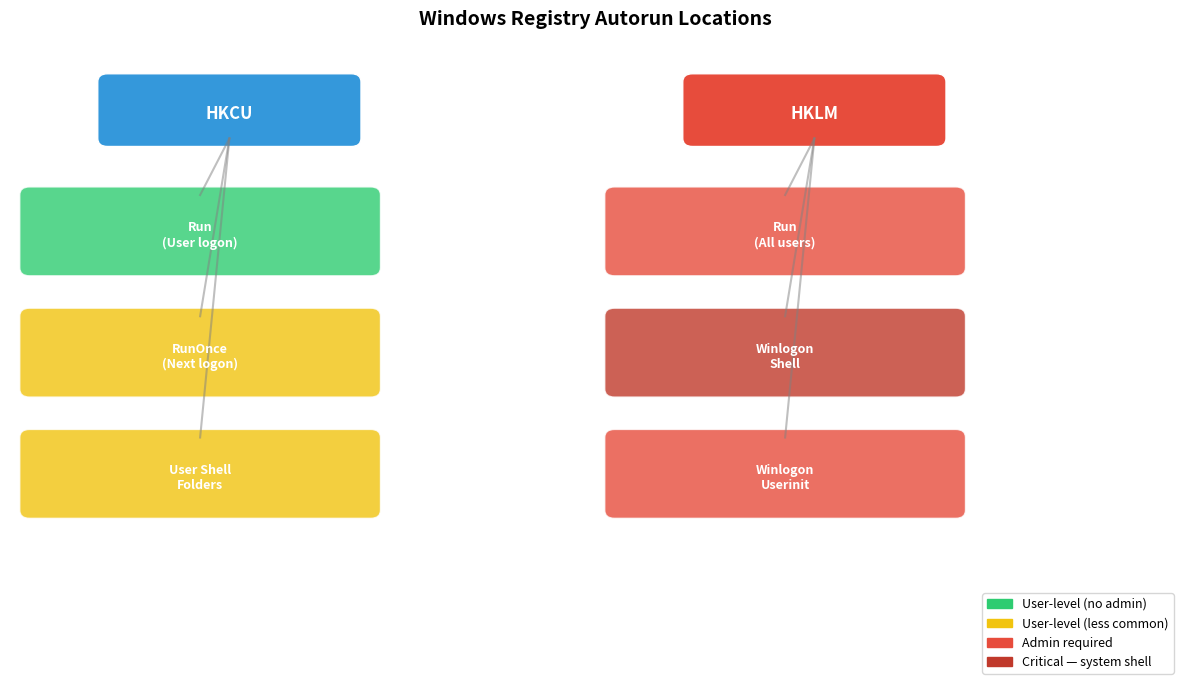

Write Python code to recreate this figure.
# EDUCATIONAL PURPOSE ONLY
# Environment setup and imports

import os
import json
import platform
from collections import OrderedDict

# Simulated registry for cross-platform demonstration
# On Windows, winreg would be used; here we simulate the structure
SIMULATED_REGISTRY = {}

print("[+] Imports loaded successfully")
print(f"[i] Running on: {platform.system()}")
print("[i] This notebook SIMULATES registry operations — no actual registry is modified.")
if platform.system() != "Windows":
    print("[i] Using simulated registry structure (non-Windows platform detected).")

# EDUCATIONAL PURPOSE ONLY — autorun registry location mapping

autorun_locations = [
    {
        "path": r"HKCU\Software\Microsoft\Windows\CurrentVersion\Run",
        "privilege": "User",
        "trigger": "User logon",
        "attacker_use": "Most common — no admin needed",
        "risk_level": "HIGH"
    },
    {
        "path": r"HKLM\Software\Microsoft\Windows\CurrentVersion\Run",
        "privilege": "Admin",
        "trigger": "Any user logon",
        "attacker_use": "Runs for ALL users — requires elevation",
        "risk_level": "HIGH"
    },
    {
        "path": r"HKCU\Software\Microsoft\Windows\CurrentVersion\RunOnce",
        "privilege": "User",
        "trigger": "Next logon only (then deleted)",
        "attacker_use": "One-shot execution, self-cleaning",
        "risk_level": "MEDIUM"
    },
    {
        "path": r"HKLM\Software\Microsoft\Windows NT\CurrentVersion\Winlogon\Shell",
        "privilege": "Admin",
        "trigger": "Shell initialization",
        "attacker_use": "Replace explorer.exe — drastic but effective",
        "risk_level": "CRITICAL"
    },
    {
        "path": r"HKLM\Software\Microsoft\Windows NT\CurrentVersion\Winlogon\Userinit",
        "privilege": "Admin",
        "trigger": "After user authentication",
        "attacker_use": "Append payload to userinit chain",
        "risk_level": "HIGH"
    },
    {
        "path": r"HKCU\Software\Microsoft\Windows\CurrentVersion\Explorer\User Shell Folders",
        "privilege": "User",
        "trigger": "Explorer startup",
        "attacker_use": "Redirect Startup folder to attacker-controlled path",
        "risk_level": "MEDIUM"
    },
]

print("[+] Windows Autorun Registry Locations:")
print(f"{'Location':<65} {'Priv':<7} {'Risk'}")
print("-" * 85)
for loc in autorun_locations:
    print(f"{loc['path']:<65} {loc['privilege']:<7} {loc['risk_level']}")

# EDUCATIONAL PURPOSE ONLY — simulated registry operations

def sim_reg_write(hive_path, value_name, value_data):
    """Simulate writing a registry value."""
    if hive_path not in SIMULATED_REGISTRY:
        SIMULATED_REGISTRY[hive_path] = {}
    SIMULATED_REGISTRY[hive_path][value_name] = value_data
    return True

def sim_reg_read(hive_path):
    """Simulate reading all values from a registry key."""
    return dict(SIMULATED_REGISTRY.get(hive_path, {}))

def sim_reg_delete(hive_path, value_name):
    """Simulate deleting a registry value."""
    if hive_path in SIMULATED_REGISTRY and value_name in SIMULATED_REGISTRY[hive_path]:
        removed = SIMULATED_REGISTRY[hive_path].pop(value_name)
        return removed
    return None

# Simulate Emotet-style persistence
run_key = r"HKCU\Software\Microsoft\Windows\CurrentVersion\Run"

# Legitimate entries (pre-existing)
sim_reg_write(run_key, "SecurityHealth", r"C:\Windows\System32\SecurityHealthSystray.exe")
sim_reg_write(run_key, "OneDrive", r'"C:\Users\user\AppData\Local\Microsoft\OneDrive\OneDrive.exe" /background')

# Simulated malicious entry (Emotet-style)
sim_reg_write(run_key, "WindowsOptimizer",
              r'"C:\Users\user\AppData\Roaming\mshelper\svchost.exe" -q')

print("[+] Simulated Run key contents:")
entries = sim_reg_read(run_key)
for name, data in entries.items():
    suspicious = "<-- SUSPICIOUS" if "mshelper" in data else ""
    print(f"  {name}: {data} {suspicious}")

print("\n[i] Attacker's entry mimics a legitimate service name ('WindowsOptimizer')")
print("[i] The payload path uses AppData (no admin needed) with a legitimate-sounding name")

# EDUCATIONAL PURPOSE ONLY — registry baseline and diff detection

# Baseline: known-good entries
baseline = {
    "SecurityHealth": r"C:\Windows\System32\SecurityHealthSystray.exe",
    "OneDrive": r'"C:\Users\user\AppData\Local\Microsoft\OneDrive\OneDrive.exe" /background',
}

# Current state (includes malicious entry)
current = sim_reg_read(run_key)

# Diff detection
new_entries = {k: v for k, v in current.items() if k not in baseline}
modified_entries = {k: v for k, v in current.items()
                    if k in baseline and baseline[k] != v}
removed_entries = {k: v for k, v in baseline.items() if k not in current}

detection_results = []

print("[+] Registry Baseline Diff Analysis:")
print(f"    Baseline entries: {len(baseline)}")
print(f"    Current entries:  {len(current)}")

if new_entries:
    print(f"\n  [ALERT] {len(new_entries)} NEW entries detected:")
    for name, data in new_entries.items():
        print(f"    + {name}: {data}")
        detection_results.append({"type": "NEW", "name": name, "data": data})

if modified_entries:
    print(f"\n  [ALERT] {len(modified_entries)} MODIFIED entries:")
    for name, data in modified_entries.items():
        print(f"    ~ {name}: {baseline[name]} -> {data}")

if not new_entries and not modified_entries:
    print("  [OK] No deviations from baseline")

print(f"\n[+] Detection results: {len(detection_results)} anomalies found")

import matplotlib.pyplot as plt
import matplotlib.patches as mpatches

fig, ax = plt.subplots(figsize=(12, 7))
ax.set_xlim(0, 12)
ax.set_ylim(0, 8)
ax.axis("off")
ax.set_title("Windows Registry Autorun Locations", fontsize=14, fontweight="bold")

# Root nodes
root_boxes = [
    (1, 7, "HKCU", "#3498db"),
    (7, 7, "HKLM", "#e74c3c"),
]

# HKCU children
hkcu_items = [
    (0.2, 5.5, "Run\n(User logon)", "#2ecc71"),
    (0.2, 4.0, "RunOnce\n(Next logon)", "#f1c40f"),
    (0.2, 2.5, "User Shell\nFolders", "#f1c40f"),
]

# HKLM children
hklm_items = [
    (6.2, 5.5, "Run\n(All users)", "#e74c3c"),
    (6.2, 4.0, "Winlogon\nShell", "#c0392b"),
    (6.2, 2.5, "Winlogon\nUserinit", "#e74c3c"),
]

for x, y, label, color in root_boxes:
    rect = mpatches.FancyBboxPatch((x, y - 0.3), 2.5, 0.7, boxstyle="round,pad=0.1",
                                   facecolor=color, edgecolor="white")
    ax.add_patch(rect)
    ax.text(x + 1.25, y, label, ha="center", va="center", color="white",
            fontsize=12, fontweight="bold")

for items, root_x in [(hkcu_items, 2.25), (hklm_items, 8.25)]:
    for x, y, label, color in items:
        rect = mpatches.FancyBboxPatch((x, y - 0.4), 3.5, 0.9, boxstyle="round,pad=0.1",
                                       facecolor=color, edgecolor="white", alpha=0.8)
        ax.add_patch(rect)
        ax.text(x + 1.75, y, label, ha="center", va="center", color="white",
                fontsize=9, fontweight="bold")
        ax.plot([root_x, x + 1.75], [6.7, y + 0.5], color="gray", linewidth=1.5, alpha=0.5)

# Legend
legend_items = [
    mpatches.Patch(color="#2ecc71", label="User-level (no admin)"),
    mpatches.Patch(color="#f1c40f", label="User-level (less common)"),
    mpatches.Patch(color="#e74c3c", label="Admin required"),
    mpatches.Patch(color="#c0392b", label="Critical — system shell"),
]
ax.legend(handles=legend_items, loc="lower right", fontsize=9)

plt.tight_layout()
plt.show()
print("[+] Visualization complete")

# Self-check assertions

# 1. Verify autorun locations were catalogued
assert len(autorun_locations) >= 5, "Should catalogue at least 5 autorun locations"

# 2. Verify baseline diff detected the malicious entry
assert len(detection_results) == 1, f"Expected 1 anomaly, got {len(detection_results)}"
assert detection_results[0]["name"] == "WindowsOptimizer"

# 3. Verify simulated registry contains expected entries
assert len(sim_reg_read(run_key)) == 3, "Run key should have 3 entries (2 legit + 1 malicious)"

print("[+] All self-check assertions passed!")
